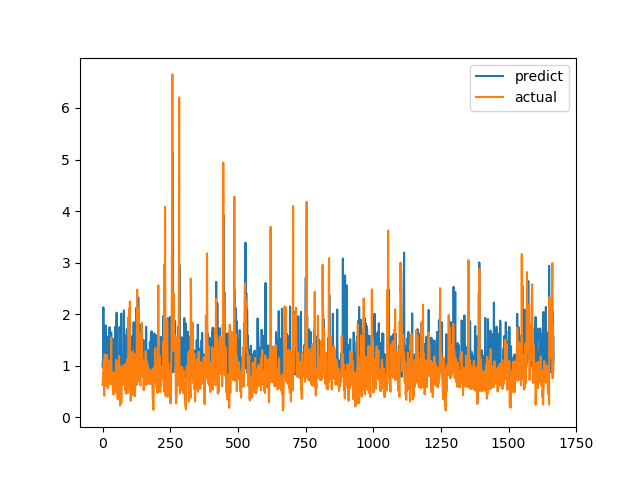

The data file committed next to this chart (first rows):
predict, actual
0.9813, 0.6238
1.083, 0.6915
1.031, 0.8558
2.131, 0.7094
0.9489, 1.015
0.9427, 1.116
1.045, 0.4183
0.9415, 1.002
1.016, 1.219
1.001, 1.143
0.8553, 0.6528
1.164, 0.6747
1.779, 0.601
1.028, 0.6695
1.008, 0.6538
1.106, 0.7814
1.567, 1.206
1.484, 0.8469
0.9764, 0.8286
0.9024, 0.6482
1.047, 0.5624
1.453, 0.7183
0.9413, 1.1
1.16, 0.9542
1.492, 0.729
1.077, 0.6694
1.747, 0.8631
0.8993, 0.6465
1.03, 0.8223
0.8491, 0.9236
0.9249, 0.8301
1.043, 1.067
1.645, 1.546
0.92, 0.6827
0.9189, 0.6386
0.8943, 0.6464
0.9402, 0.6881
1.469, 0.7274
0.881, 0.65
1.521, 0.8694
0.9351, 0.4409
1.062, 0.4519
0.7653, 0.7575
0.8738, 0.4952
1.458, 0.6851
0.9807, 0.7244
0.9609, 0.8654
1.754, 0.74
1.07, 0.8071
1.157, 0.8204
0.9198, 1.114
1.466, 1.109
2.029, 0.4751
0.906, 1.039
1.019, 0.9458
0.9475, 0.7878
0.8791, 0.3505
0.9494, 0.9368
1.036, 0.9868
0.796, 0.647
... 1,607 more rows
